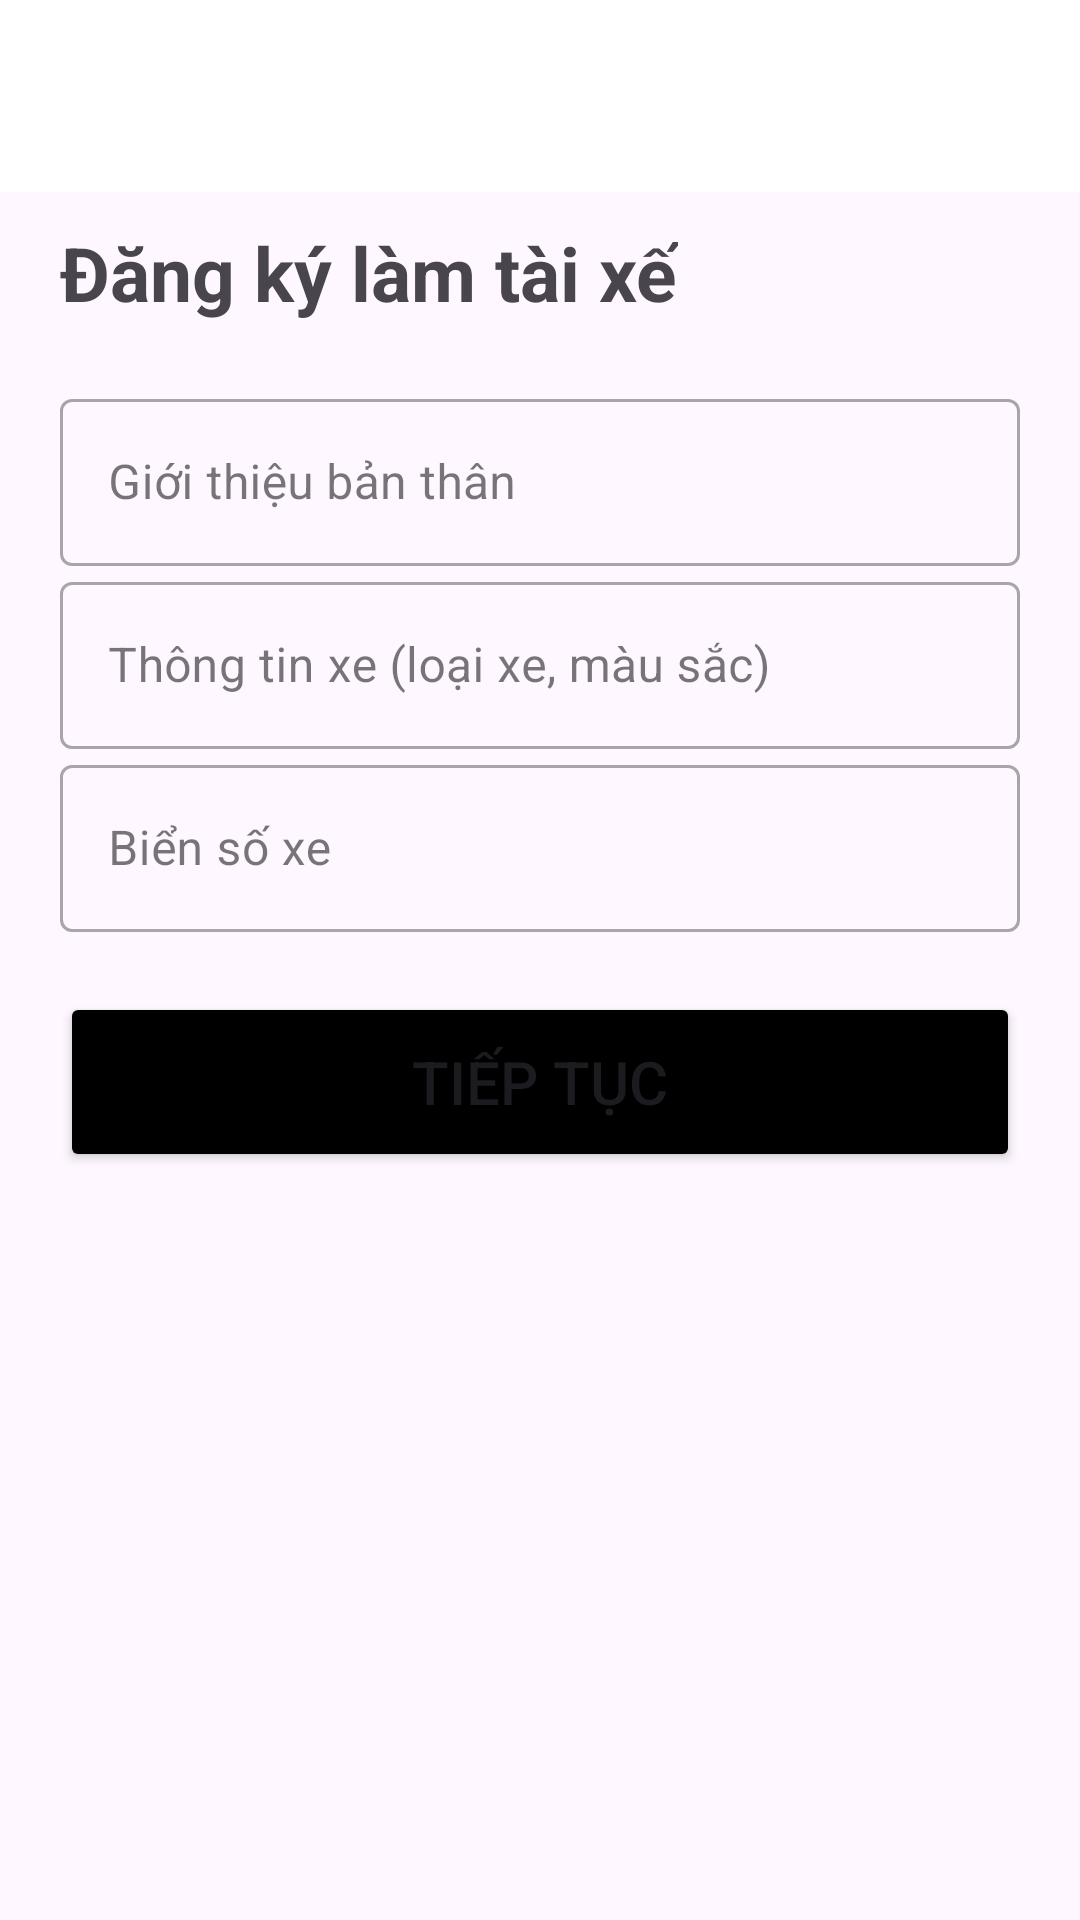

Write the Android layout XML for this screen, with the resource values it uses.
<!-- AndroidManifest.xml: application theme Theme.AppDiHocChung -->
<!-- res/layout/activity_tai_xe_dang_ky.xml -->
<?xml version="1.0" encoding="utf-8"?>
<LinearLayout xmlns:android="http://schemas.android.com/apk/res/android"
    xmlns:app="http://schemas.android.com/apk/res-auto"
    xmlns:tools="http://schemas.android.com/tools"
    android:layout_width="match_parent"
    android:layout_height="match_parent"
    tools:context=".TaiXe_DangKyActivity"
    android:orientation="vertical">

    <androidx.appcompat.widget.Toolbar
        android:id="@+id/toolbar1"
        android:layout_width="match_parent"
        android:layout_height="wrap_content"
        android:background="@color/white"
        android:gravity="center"
        android:minHeight="?attr/actionBarSize"
        android:theme="?attr/actionBarTheme">

        <TextView
            android:id="@+id/daybooking"
            android:layout_width="match_parent"
            android:layout_height="wrap_content"
            android:fontFamily="sans-serif-black"
            android:gravity="left"
            android:layout_marginLeft="27dp"
            android:text=""
            android:textSize="20dp" />

    </androidx.appcompat.widget.Toolbar>

    <TextView
        android:layout_width="wrap_content"
        android:layout_height="wrap_content"
        android:text="Đăng ký làm tài xế"
        android:textStyle="bold"
        android:layout_marginTop="10sp"
        android:layout_marginLeft="20sp"
        android:textSize="25sp" />

    <LinearLayout
        android:layout_width="match_parent"
        android:layout_height="wrap_content"
        android:layout_marginTop="20sp"
        android:orientation="vertical"
        android:layout_marginLeft="20sp"
        android:layout_marginRight="20sp">

        <com.google.android.material.textfield.TextInputLayout
            android:layout_width="match_parent"
            android:layout_height="wrap_content"
            android:id="@+id/moTa"
            android:hint="Giới thiệu bản thân"
            style="@style/Widget.MaterialComponents.TextInputLayout.OutlinedBox">

            <com.google.android.material.textfield.TextInputEditText
                android:layout_width="match_parent"
                android:layout_height="wrap_content"/>
        </com.google.android.material.textfield.TextInputLayout>

        <com.google.android.material.textfield.TextInputLayout
            android:layout_width="match_parent"
            android:layout_height="wrap_content"
            android:id="@+id/thongTinXe"
            android:hint="Thông tin xe (loại xe, màu sắc)"
            style="@style/Widget.MaterialComponents.TextInputLayout.OutlinedBox">

            <com.google.android.material.textfield.TextInputEditText
                android:layout_width="match_parent"
                android:layout_height="wrap_content"/>
        </com.google.android.material.textfield.TextInputLayout>

        <com.google.android.material.textfield.TextInputLayout
            android:layout_width="match_parent"
            android:layout_height="wrap_content"
            android:id="@+id/bienSo"
            android:hint="Biển số xe"
            style="@style/Widget.MaterialComponents.TextInputLayout.OutlinedBox">

            <com.google.android.material.textfield.TextInputEditText
                android:layout_width="match_parent"
                android:layout_height="wrap_content"/>
        </com.google.android.material.textfield.TextInputLayout>



























        <Button
            android:id="@+id/btn_DangKy"
            android:layout_width="match_parent"
            android:layout_height="60sp"
            android:layout_marginTop="20sp"
            android:text="Tiếp tục"
            android:textSize="20sp"
            android:backgroundTint="@color/black"
            android:onClick="dangKyTaiXe"
            android:clickable="false"/>









    </LinearLayout>

</LinearLayout>
<!-- resources referenced by this layout -->
<resources>
  <color name="black">#FF000000</color>
  <color name="white">#FFFFFFFF</color>
  <style name="Theme.AppDiHocChung" parent="Base.Theme.AppDiHocChung" />
  <style name="Base.Theme.AppDiHocChung" parent="Theme.Material3.DayNight.NoActionBar">
          
          
      </style>
</resources>
